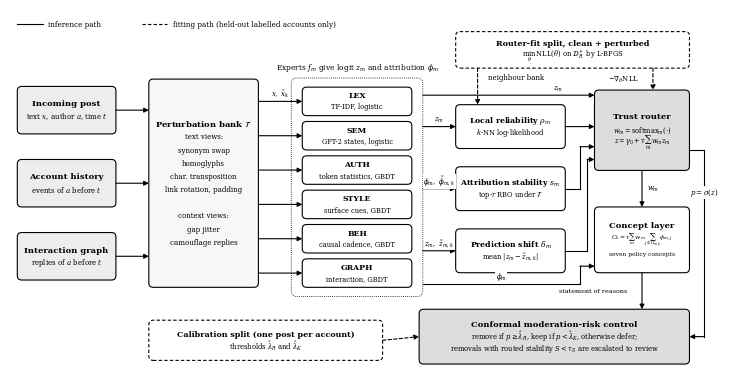

Recreate this plot in Python.
"""Fig. 1: ASTRA architecture (grayscale). Every arrow is attached to box edges and checked:
no box overlap (with clearance), arrow endpoints on the declared source/target edges, no arrow
segment passing through a third box, and every text label kept inside its own box."""
import matplotlib
matplotlib.use("Agg")
import matplotlib.pyplot as plt
from matplotlib.patches import FancyBboxPatch, FancyArrowPatch

plt.rcParams.update({"font.family": "DejaVu Serif", "mathtext.fontset": "dejavuserif"})
W, H = 196, 100
fig = plt.figure(figsize=(7.16, 7.16 * H / W), dpi=300)
ax = fig.add_axes([0, 0, 1, 1]); ax.set_xlim(0, W); ax.set_ylim(0, H); ax.axis("off")
B, TEXTS = {}, []


def box(key, x, y, w, h, title, lines=(), fill="#FFFFFF", fs=6.0, lfs=5.0, ls="-", gap=3.3, frame=True):
    B[key] = (x, y, w, h)
    if frame:
        ax.add_patch(FancyBboxPatch((x, y), w, h, boxstyle="round,pad=0,rounding_size=1.2", lw=0.8, ec="black", fc=fill, ls=ls))
    n = len(lines)
    block = (n * gap)
    ty = y + h / 2 + block / 2
    t = ax.text(x + w / 2, ty, title, ha="center", va="center", fontsize=fs, fontweight="bold"); TEXTS.append((key, t))
    for i, l in enumerate(lines):
        t = ax.text(x + w / 2, ty - gap * (i + 1), l, ha="center", va="center", fontsize=lfs); TEXTS.append((key, t))


def edge(key, side, f=0.5):
    x, y, w, h = B[key]
    return {"L": (x, y + f * h), "R": (x + w, y + f * h), "T": (x + f * w, y + h), "B": (x + f * w, y)}[side]


ARROWS = []


def arrow(src, sside, dst, dside, sf=0.5, df=0.5, label=None, seg=0, dashed=False, via=None, loff=(0, 1.8), lfs=5.0):
    p0, p1 = edge(src, sside, sf), edge(dst, dside, df)
    pts = [p0] + (via or []) + [p1]
    ARROWS.append((src, dst, pts))
    style = dict(color="black", lw=0.8, ls=(0, (3, 2)) if dashed else "-")
    for a, b in zip(pts[:-2], pts[1:-1]):
        ax.plot([a[0], b[0]], [a[1], b[1]], **style)
    ax.add_patch(FancyArrowPatch(pts[-2], pts[-1], arrowstyle="-|>", mutation_scale=7, shrinkA=0, shrinkB=0, **style))
    if label:
        a, b = pts[seg], pts[seg + 1]
        t = ax.text((a[0] + b[0]) / 2 + loff[0], (a[1] + b[1]) / 2 + loff[1], label, ha="center", va="center", fontsize=lfs,
                    bbox=dict(fc="white", ec="none", pad=0.3))
        TEXTS.append((None, t))


# ---------------------------------------------------------------- legend
ax.plot([2, 9], [96, 96], color="black", lw=0.8); ax.text(10.5, 96, "inference path", fontsize=5.2, va="center")
ax.plot([36, 43], [96, 96], color="black", lw=0.8, ls=(0, (3, 2)))
ax.text(44.5, 96, "fitting path (held-out labelled accounts only)", fontsize=5.2, va="center")
# ---------------------------------------------------------------- inputs
box("post", 2, 66, 27, 13, "Incoming post", [r"text $x$, author $a$, time $t$"], fill="#EDEDED")
box("hist", 2, 46, 27, 13, "Account history", [r"events of $a$ before $t$"], fill="#EDEDED")
box("graph", 2, 26, 27, 13, "Interaction graph", [r"replies of $a$ before $t$"], fill="#EDEDED")
# ---------------------------------------------------------------- perturbation bank
box("pert", 38, 24, 30, 57, r"Perturbation bank $\mathcal{T}$",
    ["text views:", "synonym swap", "homoglyphs", "char. transposition", "link rotation, padding", "",
     "context views:", "gap jitter", "camouflage replies"], fill="#F7F7F7", gap=3.6)
# ---------------------------------------------------------------- experts
ex = [("LEX", "TF-IDF, logistic"), ("SEM", "GPT-2 states, logistic"), ("AUTH", "token statistics, GBDT"),
      ("STYLE", "surface cues, GBDT"), ("BEH", "causal cadence, GBDT"), ("GRAPH", "interaction, GBDT")]
for i, (k, d) in enumerate(ex):
    box(k, 80, 71 - i * 9.4, 30, 7.8, k, [d], fs=5.6, lfs=4.8, gap=3.0)
top, bot = 71 + 7.8, 71 - 5 * 9.4
B["exgrp"] = (77, bot - 2.5, 36, top - bot + 5.0)
ax.add_patch(FancyBboxPatch(B["exgrp"][:2], B["exgrp"][2], B["exgrp"][3], boxstyle="round,pad=0,rounding_size=1.5",
                            lw=0.6, ec="black", fc="none", ls=(0, (1, 1.5))))
t = ax.text(95, top + 5.2, r"Experts $f_m$ give logit $z_m$ and attribution $\phi_m$", ha="center", va="center", fontsize=5.4)
TEXTS.append((None, t))
# ---------------------------------------------------------------- trust signals
box("rho", 122, 62, 30, 12, r"Local reliability $\rho_m$", [r"$k$-NN log-likelihood"], fs=5.6, lfs=4.9)
box("stab", 122, 45, 30, 12, r"Attribution stability $s_m$", [r"top-$r$ RBO under $\mathcal{T}$"], fs=5.6, lfs=4.9)
box("shift", 122, 28, 30, 12, r"Prediction shift $\delta_m$", [r"mean $|z_m-\tilde{z}_{m,k}|$"], fs=5.6, lfs=4.9)
# ---------------------------------------------------------------- router, concepts, moderation
box("router", 160, 56, 26, 22, "Trust router", [r"$w_m=\mathrm{softmax}_m(\cdot)$", r"$z=\gamma_0+\tau\sum_m w_m z_m$"],
    fill="#DDDDDD", fs=6.0, lfs=4.8, gap=3.6)
box("concept", 160, 28, 26, 18, "Concept layer", [r"$C_k=\tau\sum_m w_m\sum_{j\in G_{m,k}}\phi_{m,j}$", "seven policy concepts"],
    fs=6.0, lfs=4.3, gap=3.8)
box("crc", 112, 3, 74, 15, "Conformal moderation-risk control",
    [r"remove if $p\geq\hat\lambda_R$, keep if $p<\hat\lambda_K$, otherwise defer;",
     r"removals with routed stability $S<\tau_S$ are escalated to review"], fill="#DDDDDD", fs=6.0, lfs=4.9)
box("rf", 122, 84, 64, 10, "Router-fit split, clean + perturbed", [r"$\min_\theta\,\mathrm{NLL}(\theta)$ on $\mathcal{D}_R^{+}$ by L-BFGS"],
    ls=(0, (3, 2)), fs=5.8, lfs=4.9, gap=3.2)
box("cal", 38, 4, 64, 11, "Calibration split (one post per account)", [r"thresholds $\hat\lambda_R$ and $\hat\lambda_K$"],
    ls=(0, (3, 2)), fs=5.8, lfs=4.9, gap=3.2)

# ---------------------------------------------------------------- arrows: inference path
arrow("post", "R", "pert", "L", df=(72.5 - 24) / 57)
arrow("hist", "R", "pert", "L", df=(52.5 - 24) / 57)
arrow("graph", "R", "pert", "L", df=(32.5 - 24) / 57)
for i, (k, _) in enumerate(ex):
    yk = 71 - i * 9.4 + 3.9
    arrow("pert", "R", k, "L", sf=(yk - 24) / 57, df=0.5,
          label=(r"$x,\ \tilde{x}_k$" if i == 0 else None), loff=(0, 2.0))
gy = lambda y: (y - B["exgrp"][1]) / B["exgrp"][3]
arrow("exgrp", "R", "rho", "L", sf=gy(68), df=0.5, label=r"$z_m$", loff=(0, 1.9))
arrow("exgrp", "R", "stab", "L", sf=gy(51), df=0.5, label=r"$\phi_m,\ \tilde{\phi}_{m,k}$", loff=(0, 2.0))
arrow("exgrp", "R", "shift", "L", sf=gy(34), df=0.5, label=r"$z_m,\ \tilde{z}_{m,k}$", loff=(0, 2.0))
arrow("exgrp", "R", "router", "L", sf=gy(76.6), df=(76.6 - 56) / 22, label=r"$z_m$", seg=0, loff=(13.5, 1.7))
arrow("rho", "R", "router", "L", df=(68 - 56) / 22)
arrow("stab", "R", "router", "L", df=(62.5 - 56) / 22, via=[(156, 51), (156, 62.5)])
arrow("shift", "R", "router", "L", df=(59 - 56) / 22, via=[(158, 34), (158, 59)])
arrow("router", "B", "concept", "T", label=r"$w_m$", loff=(3.0, 0))
arrow("exgrp", "R", "concept", "L", sf=gy(25.0), df=(29.8 - 28) / 18, via=[(156, 25.0), (156, 29.8)],
      label=r"$\phi_m$", seg=0, loff=(0, 1.8))
arrow("concept", "B", "crc", "T", sf=0.5, df=(173 - 112) / 74, label="statement of reasons", loff=(-13.5, 0), lfs=4.6)
arrow("router", "R", "crc", "R", sf=(61.5 - 56) / 22, df=(10.5 - 3) / 15, via=[(190, 61.5), (190, 10.5)],
      label=r"$p=\sigma(z)$", seg=1, loff=(0, 14.0))
# ---------------------------------------------------------------- arrows: fitting path (dashed)
arrow("rf", "B", "rho", "T", sf=(128 - 122) / 64, df=6 / 30, dashed=True, label="neighbour bank", loff=(10.5, 2.4))
arrow("rf", "B", "router", "T", sf=(176 - 122) / 64, df=16 / 26, dashed=True, label=r"$-\nabla_\theta\mathrm{NLL}$",
      loff=(-8.0, 0))
arrow("cal", "R", "crc", "L", dashed=True)

# ---------------------------------------------------------------- checks
def inside(pt, b, tol):
    x, y, w, h = b
    return x + tol < pt[0] < x + w - tol and y + tol < pt[1] < y + h - tol


def seg_hits(a, b, bx):
    return any(inside((a[0] + t * (b[0] - a[0]), a[1] + t * (b[1] - a[1])), bx, 0.4) for t in [i / 300 for i in range(1, 300)])


keys = [k for k in B if k != "exgrp"]
for i in range(len(keys)):
    for j in range(i + 1, len(keys)):
        a, b = B[keys[i]], B[keys[j]]
        sep = (a[0] + a[2] + 1.5 <= b[0] or b[0] + b[2] + 1.5 <= a[0] or a[1] + a[3] + 1.5 <= b[1] or b[1] + b[3] + 1.5 <= a[1])
        assert sep, f"boxes overlap or touch: {keys[i]} {keys[j]}"
ex_keys = [k for k, _ in ex]
for src, dst, pts in ARROWS:
    for a, b in zip(pts[:-1], pts[1:]):
        for k in list(B):
            if k in (src, dst) or (src == "exgrp" and k in ex_keys) or (k == "exgrp" and dst in ex_keys):
                continue
            assert not seg_hits(a, b, B[k]), f"arrow {src}->{dst} crosses box {k}"
    assert all(0 <= p[0] <= W and 0 <= p[1] <= H for p in pts)
fig.canvas.draw()
r = fig.canvas.get_renderer(); inv = ax.transData.inverted()
for key, t in TEXTS:
    bb = inv.transform(t.get_window_extent(r).get_points())
    (x0, y0), (x1, y1) = bb
    assert 0.5 <= x0 and x1 <= W - 0.5 and 0.5 <= y0 and y1 <= H - 0.5, f"text out of canvas: {t.get_text()}"
    if key:
        bx = B[key]
        assert bx[0] + 0.6 <= x0 and x1 <= bx[0] + bx[2] - 0.6 and bx[1] + 0.4 <= y0 and y1 <= bx[1] + bx[3] - 0.4, \
            f"text overflows box {key}: {t.get_text()}"
    for k, bx in B.items():
        if k in (key, "exgrp") or key is None and False:
            continue
        if key is None:
            ov = not (x1 < bx[0] or bx[0] + bx[2] < x0 or y1 < bx[1] or bx[1] + bx[3] < y0)
            assert not ov or k == "exgrp", f"free label '{t.get_text()}' overlaps box {k}"
fig.savefig("fig1_architecture.png", dpi=300)
print("ok", len(B), "boxes", len(ARROWS), "arrows")
